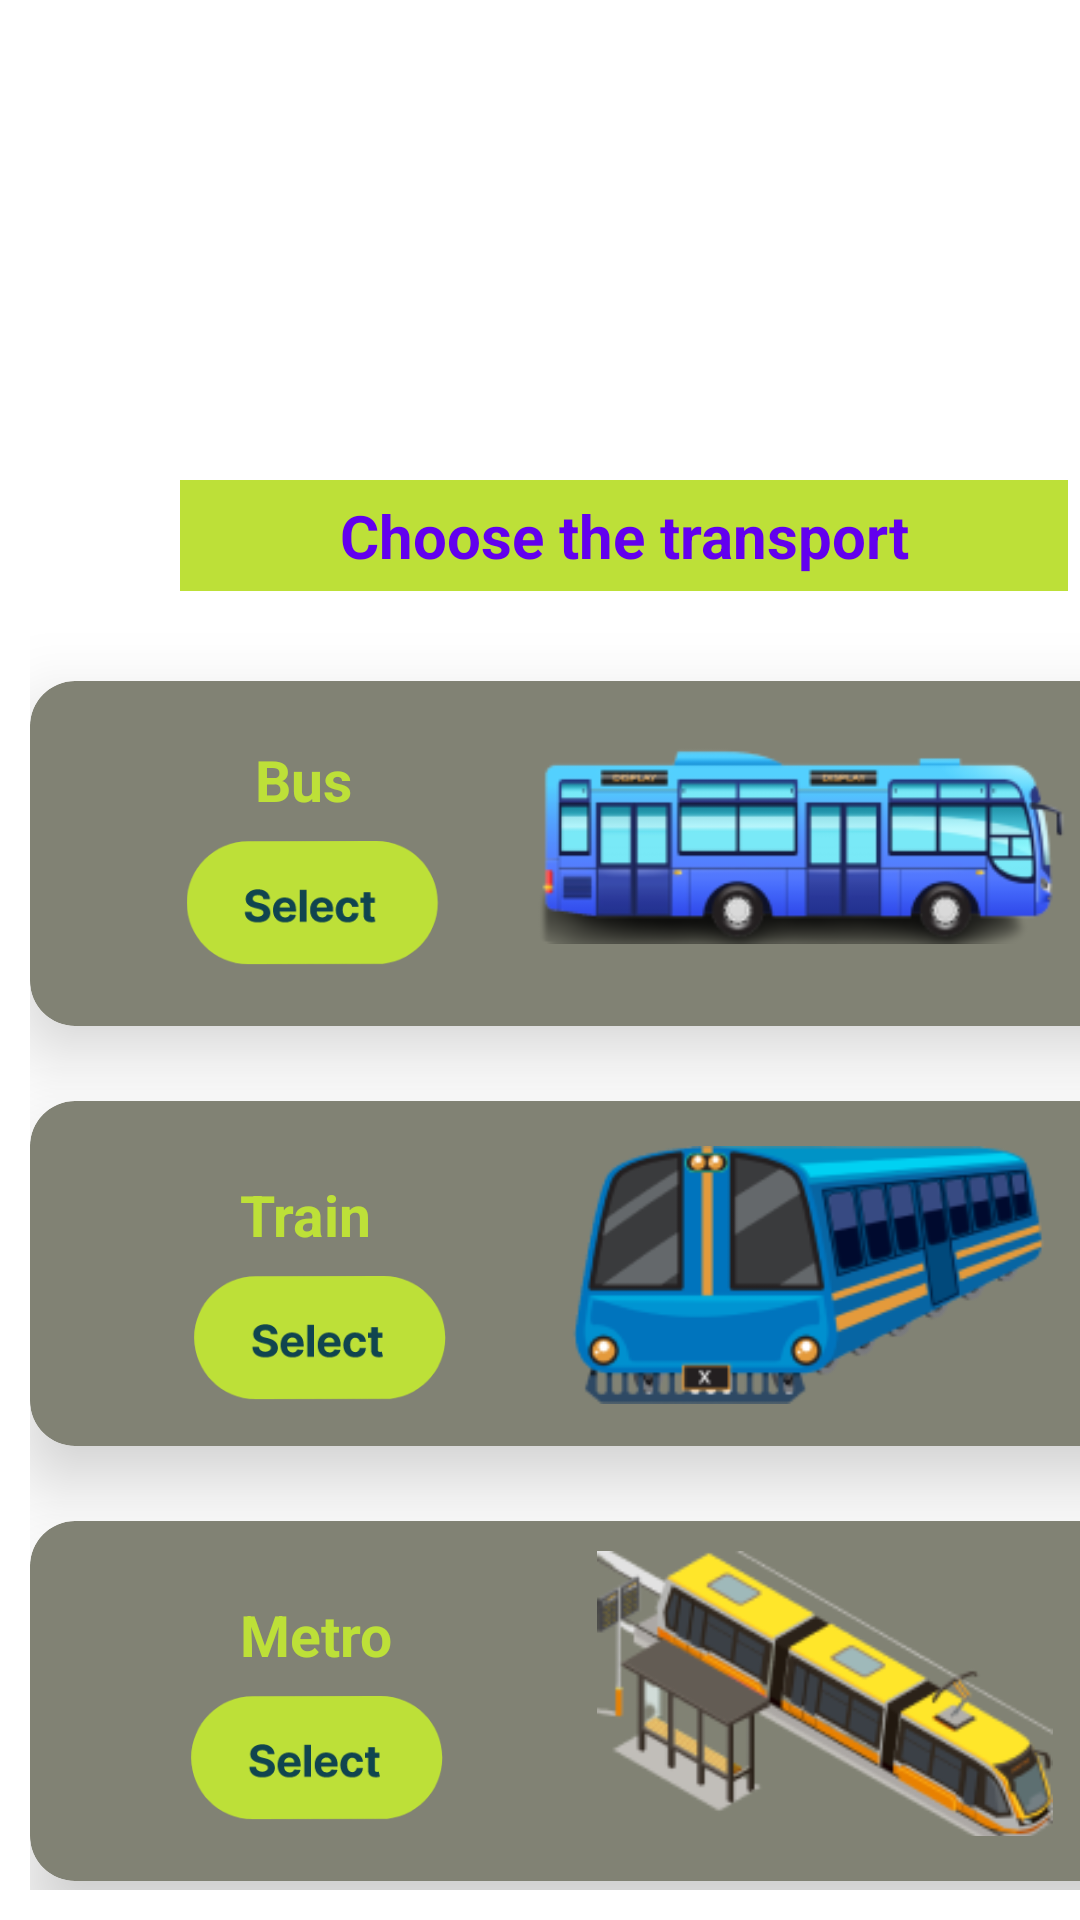

The Android layout XML behind this screen, and the referenced resources:
<!-- AndroidManifest.xml: application theme Theme.MyApplication -->
<!-- res/layout/fragment_choose_transport_admin.xml -->
<?xml version="1.0" encoding="utf-8"?>
<FrameLayout xmlns:android="http://schemas.android.com/apk/res/android"
    xmlns:tools="http://schemas.android.com/tools"
    android:layout_width="match_parent"
    android:layout_height="match_parent"
    xmlns:app="http://schemas.android.com/apk/res-auto"
    tools:context=".ChooseTransportAdmin">
    
    <LinearLayout

        android:layout_width="412dp"
        android:layout_height="match_parent"
        android:background="@drawable/reclamation_background"

        android:orientation="vertical"
        android:padding="10dp"
        app:layout_constraintBottom_toBottomOf="parent"
        app:layout_constraintEnd_toEndOf="parent"
        app:layout_constraintStart_toStartOf="parent"
        app:layout_constraintTop_toTopOf="parent">


        <TextView
            android:id="@+id/textView5"
            android:layout_width="296dp"
            android:layout_height="37dp"
            android:layout_marginStart="50dp"
            android:layout_marginTop="150dp"
            android:layout_marginBottom="30dp"
            android:background="#BDE038"
            android:gravity="center"
            android:text="Choose the transport"
            android:textColor="@color/colorPrimary"
            android:textSize="20sp"
            android:textStyle="bold" />


        <androidx.cardview.widget.CardView
            android:layout_width="370dp"
            android:layout_height="115dp"
            android:layout_margin="0dp"
            android:layout_marginStart="0dp"
            android:layout_marginBottom="0dp"
            android:backgroundTint="#818274"
            app:cardCornerRadius="15dp"
            app:cardElevation="15dp">

            <LinearLayout
                android:layout_width="match_parent"
                android:layout_height="104dp"
                android:layout_marginLeft="0dp"
                android:layout_marginTop="0dp"
                android:layout_marginEnd="0dp"
                android:layout_weight="1"
                android:orientation="horizontal">

                <LinearLayout
                    android:layout_width="match_parent"
                    android:layout_height="115dp"
                    android:layout_weight="1"
                    android:orientation="vertical">

                    <TextView
                        android:id="@+id/textView111"
                        android:layout_width="wrap_content"
                        android:layout_height="wrap_content"
                        android:layout_marginLeft="75dp"
                        android:layout_marginTop="20dp"
                        android:layout_weight="1"
                        android:text="Bus"
                        android:textAlignment="textStart"
                        android:textColor="#BDE038"
                        android:textSize="19sp"
                        android:textStyle="bold" />

                    <ImageView
                        android:id="@+id/Busbtnadmin"
                        android:layout_width="match_parent"
                        android:layout_height="wrap_content"
                        android:layout_marginLeft="25dp"
                        android:layout_marginBottom="20dp"
                        android:layout_weight="1"
                        android:clickable="true"
                        app:srcCompat="@drawable/selectbtn" />

                </LinearLayout>

                <ImageView
                    android:id="@+id/imageView12"
                    android:layout_width="186dp"
                    android:layout_height="108dp"
                    android:layout_gravity="end"
                    android:layout_marginLeft="0dp"
                    android:layout_marginTop="20dp"
                    android:layout_marginEnd="20dp"
                    app:srcCompat="@drawable/busv2" />

            </LinearLayout>


        </androidx.cardview.widget.CardView>

        <Space
            android:layout_width="match_parent"
            android:layout_height="25dp" />


        <androidx.cardview.widget.CardView
            android:layout_width="370dp"
            android:layout_height="115dp"
            android:layout_margin="0dp"
            android:layout_marginTop="0dp"
            android:backgroundTint="#818274"
            app:cardCornerRadius="15dp"
            app:cardElevation="15dp">

            <LinearLayout
                android:layout_width="match_parent"
                android:layout_height="match_parent"
                android:layout_marginTop="0dp"
                android:layout_marginEnd="0dp"
                android:layout_weight="1"
                android:orientation="horizontal"
                android:padding="10dp">

                <LinearLayout
                    android:layout_width="match_parent"
                    android:layout_height="110dp"
                    android:layout_weight="1"
                    android:orientation="vertical">

                    <TextView
                        android:id="@+id/textView13"
                        android:layout_width="wrap_content"
                        android:layout_height="wrap_content"
                        android:layout_marginLeft="60dp"
                        android:layout_marginTop="15dp"
                        android:layout_weight="1"
                        android:text="Train"
                        android:textAlignment="textStart"
                        android:textColor="#BDE038"
                        android:textSize="19sp"
                        android:textStyle="bold" />

                    <ImageView
                        android:id="@+id/Trainbtnadmin"
                        android:layout_width="match_parent"
                        android:layout_height="wrap_content"
                        android:layout_marginLeft="25dp"
                        android:layout_marginBottom="20dp"
                        android:layout_weight="1"
                        android:clickable="true"
                        app:srcCompat="@drawable/selectbtn" />

                </LinearLayout>


                <ImageView
                    android:id="@+id/imageView"
                    android:layout_width="wrap_content"
                    android:layout_height="91dp"
                    android:layout_gravity="end"
                    android:layout_marginLeft="0dp"
                    android:layout_marginTop="30dp"
                    android:layout_marginEnd="0dp"
                    android:paddingTop="5dp"
                    app:srcCompat="@drawable/trainimg" />

            </LinearLayout>


        </androidx.cardview.widget.CardView>


        <Space
            android:layout_width="match_parent"
            android:layout_height="25dp" />


        <androidx.cardview.widget.CardView
            android:layout_width="370dp"
            android:layout_height="120dp"
            android:layout_margin="0dp"
            android:backgroundTint="#818274"
            app:cardCornerRadius="15dp"
            app:cardElevation="15dp">

            <LinearLayout
                android:layout_width="match_parent"
                android:layout_height="115dp"
                android:layout_marginTop="0dp"
                android:layout_marginEnd="0dp"
                android:layout_marginBottom="0dp"
                android:orientation="horizontal"
                android:padding="10dp">

                <LinearLayout
                    android:layout_width="match_parent"
                    android:layout_height="match_parent"
                    android:layout_weight="1"
                    android:orientation="vertical">

                    <TextView
                        android:id="@+id/textView11"
                        android:layout_width="85dp"
                        android:layout_height="wrap_content"
                        android:layout_marginLeft="60dp"
                        android:layout_marginTop="15dp"
                        android:layout_weight="1"
                        android:text="Metro"
                        android:textAlignment="textStart"
                        android:textColor="#BDE038"
                        android:textSize="19sp"
                        android:textStyle="bold" />

                    <ImageView
                        android:id="@+id/Metrobtnadmin"
                        android:layout_width="122dp"
                        android:layout_height="wrap_content"
                        android:layout_marginLeft="25dp"
                        android:layout_marginBottom="5dp"
                        android:layout_weight="1"
                        android:clickable="true"
                        app:srcCompat="@drawable/selectbtn" />

                </LinearLayout>

                <ImageView
                    android:id="@+id/imageView11"
                    android:layout_width="160dp"
                    android:layout_height="96dp"
                    android:layout_gravity="end"
                    android:layout_marginLeft="0dp"
                    android:layout_marginTop="40dp"
                    android:layout_marginEnd="15dp"
                    app:srcCompat="@drawable/metroimg" />

            </LinearLayout>


        </androidx.cardview.widget.CardView>


    </LinearLayout>

</FrameLayout>
<!-- resources referenced by this layout -->
<resources>
  <!-- drawable busv2: png bitmap (drawable, 19043 bytes) -->
  <!-- drawable metroimg: png bitmap (drawable, 23756 bytes) -->
  <!-- drawable selectbtn: vector/xml drawable (drawable, 6675 chars, omitted) -->
  <!-- drawable trainimg: png bitmap (drawable, 18868 bytes) -->
  <style name="Theme.MyApplication" parent="Theme.MaterialComponents.Light">
          
          <item name="colorPrimary">@color/colorPrimary</item>
          <item name="colorPrimaryVariant">@color/colorPrimaryLight</item>
          <item name="colorOnPrimary">@color/colorPrimaryLight</item>
          
          <item name="colorSecondary">@color/colorSecondaryLight</item>
          <item name="colorSecondaryVariant">@color/colorSecondaryLight</item>
          <item name="colorOnSecondary">@color/colorSecondaryLight</item>
          
          <item name="android:statusBarColor">?attr/colorPrimaryVariant</item>
          
      </style>
  <!-- not gathered from this repository: default colours our renderer supplied (Android Studio template values) -->
  <color name="colorPrimary">#FF6200EE</color>
</resources>
